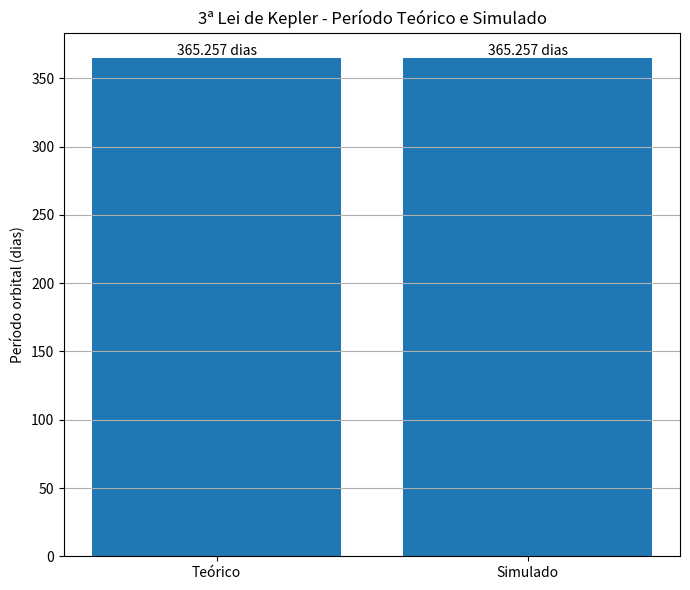

Source code (Python):
import numpy as np
import matplotlib.pyplot as plt

# ==========================================
# CONSTANTES ASTRONÔMICAS
# ==========================================

MU_SOL = 1.32712440041279419e20
UA = 149_597_870_700.0

# ==========================================
# ELEMENTOS ORBITAIS DA TERRA
# ==========================================

a_real = 1.00000011 * UA
e_real = 0.01671022

# ==========================================
# CONDIÇÕES INICIAIS - PERIÉLIO
# ==========================================

r_perielio = a_real * (1 - e_real)

v_perielio = np.sqrt(
    MU_SOL * (
        2 / r_perielio
        - 1 / a_real
    )
)

posicao = np.array([
    r_perielio,
    0.0
])

velocidade = np.array([
    0.0,
    v_perielio
])

# ==========================================
# PERÍODO TEÓRICO - 3ª LEI DE KEPLER
# ==========================================

periodo_teorico = (
    2
    * np.pi
    * np.sqrt(
        a_real**3 / MU_SOL
    )
)

periodo_teorico_dias = (
    periodo_teorico
    / (24 * 60 * 60)
)

# ==========================================
# CONFIGURAÇÃO DA SIMULAÇÃO
# ==========================================

dt = 60 * 60  # 1 hora

# Usamos 400 dias para garantir
# que uma órbita completa seja detectada
tempo_total = (
    400 * 24 * 60 * 60
)

numero_passos = int(
    tempo_total / dt
)

# ==========================================
# ARMAZENAMENTO
# ==========================================

trajetoria = []

tempo = 0.0

periodo_simulado = None

# ==========================================
# SIMULAÇÃO - EULER-CROMER
# ==========================================

for i in range(numero_passos):

    trajetoria.append(
        posicao.copy()
    )

    # Distância Terra-Sol
    r = np.linalg.norm(
        posicao
    )

    # Aceleração gravitacional
    aceleracao = (
        -MU_SOL
        * posicao
        / r**3
    )

    # Euler-Cromer
    nova_velocidade = (
        velocidade
        + aceleracao * dt
    )

    nova_posicao = (
        posicao
        + nova_velocidade * dt
    )

    novo_tempo = (
        tempo + dt
    )

    # ======================================
    # DETECTAR UMA VOLTA COMPLETA
    # ======================================

    # A Terra começou no eixo x positivo.
    #
    # Depois de uma órbita completa,
    # ela cruza novamente o eixo x positivo,
    # passando de y negativo para y positivo.

    if (
        posicao[1] < 0
        and nova_posicao[1] >= 0
        and nova_posicao[0] > 0
    ):

        # Interpolação para estimar
        # o instante exato do cruzamento

        fracao = (
            -posicao[1]
            / (
                nova_posicao[1]
                - posicao[1]
            )
        )

        periodo_simulado = (
            tempo
            + fracao * dt
        )

        break

    # Atualiza os valores
    posicao = nova_posicao
    velocidade = nova_velocidade
    tempo = novo_tempo

# ==========================================
# TRANSFORMAR TRAJETÓRIA EM ARRAY
# ==========================================

trajetoria = np.array(
    trajetoria
)

# ==========================================
# CONVERTER PERÍODO SIMULADO PARA DIAS
# ==========================================

periodo_simulado_dias = (
    periodo_simulado
    / (24 * 60 * 60)
)

# ==========================================
# CALCULAR ERRO PERCENTUAL
# ==========================================

erro_percentual = (
    abs(
        periodo_simulado
        - periodo_teorico
    )
    / periodo_teorico
    * 100
)

# ==========================================
# MOSTRAR RESULTADOS
# ==========================================

print()
print("=" * 65)

print(
    "3ª LEI DE KEPLER - "
    "PERÍODO ORBITAL"
)

print("=" * 65)

print()

print(
    f"Semieixo maior: "
    f"{a_real:.3e} m"
)

print()

print(
    f"Período teórico: "
    f"{periodo_teorico_dias:.6f} dias"
)

print(
    f"Período simulado: "
    f"{periodo_simulado_dias:.6f} dias"
)

print()

print(
    f"Erro percentual: "
    f"{erro_percentual:.6f}%"
)

print()

print("=" * 65)

# ==========================================
# GRÁFICO COMPARATIVO
# ==========================================

nomes = [
    "Teórico",
    "Simulado"
]

periodos = [
    periodo_teorico_dias,
    periodo_simulado_dias
]

plt.figure(
    figsize=(7, 6)
)

barras = plt.bar(
    nomes,
    periodos
)

plt.ylabel(
    "Período orbital (dias)"
)

plt.title(
    "3ª Lei de Kepler - "
    "Período Teórico e Simulado"
)

plt.grid(
    axis="y"
)

# ==========================================
# VALORES SOBRE AS BARRAS
# ==========================================

for barra, valor in zip(
    barras,
    periodos
):

    plt.text(
        barra.get_x()
        + barra.get_width() / 2,

        barra.get_height(),

        f"{valor:.3f} dias",

        ha="center",
        va="bottom"
    )

plt.tight_layout()

# ==========================================
# SALVAR GRÁFICO
# ==========================================

plt.savefig(
    "terceira_lei_kepler.png",
    dpi=300,
    bbox_inches="tight"
)

plt.show()
